21-way image classification set "videogames-cnn-dataset" from GitHub (Pablo-H-H/Inteligencia_Artificial_Clasificador_Videojuegos); label vocabulary: Apex Legends, CSGO, Clash Royale, Dead by Daylight, Dota 2, Escape from Tarkov, FIFA 21, Fortnite, Free Fire, GTA V, League of Legends, Minecraft, Overwatch, PUBG Battlegrounds, Rainbow Six, Rocket League, Rust, Sea of Thieves, Valorant, Warzone, World of Warcraft.

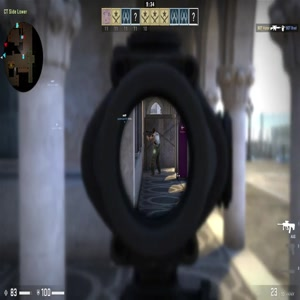
Label: CSGO

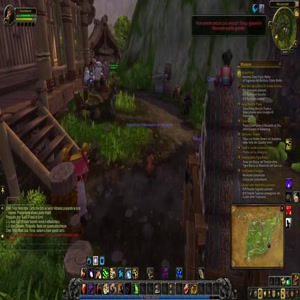
Label: World of Warcraft

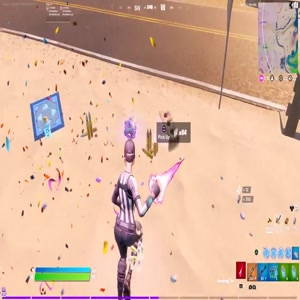
Label: Fortnite

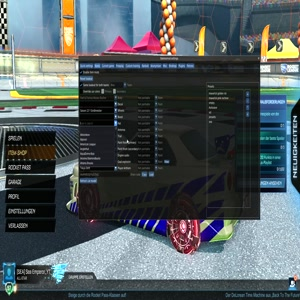
Label: Rocket League

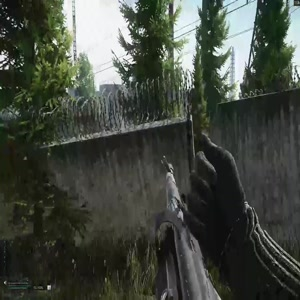
Label: Escape from Tarkov

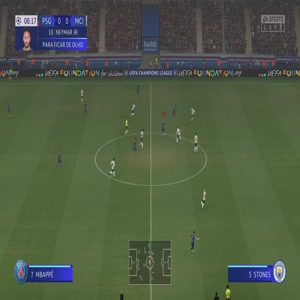
Label: FIFA 21
